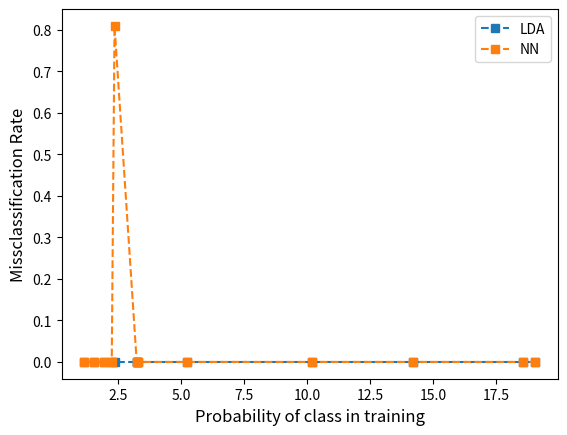

The matplotlib source for this figure:
#
import matplotlib.pyplot as plt
import numpy as np
#
#
#
LDA_list_of_percentage_samples_not_corectly_classified_in_testing_data___for_each_class_sorted_from_least_likely_to_most_likely_in_training_data =  [0.0, 0.0, 0.0, 0.0, 0.0, 0.0, 0.0, 0.0, 0.0, 0.0, 0.0, 0.0, 0.0, 0.0, 0.0, 0.0, 0.0, 0.0, 0.0, 0, 0, 0, 0, 0, 0, 0, 0, 0, 0, 100.0, 100.0, 0, 0, 0, 0, 100.0, 0, 100.0, 0, 0, 0, 100.0, 0, 100.0, 0, 0, 100.0, 0, 0, 0, 0, 0, 0, 0, 0, 0, 0, 0, 0, 0, 100.0, 0, 0, 0, 0, 0, 0, 0, 0, 0, 0, 0, 0, 0, 100.0, 0, 0, 0, 0, 100.0, 100.0, 100.0, 0, 0, 0, 0, 0, 0, 0, 0, 0, 0, 0, 0, 0, 0, 0, 0, 0, 0, 0, 0, 0, 0, 0, 0, 100.0, 0, 100.0, 0, 0, 100.0, 100.0, 100.0, 0, 0, 0, 0, 0, 0, 0, 0, 0, 0, 0, 0, 0, 0, 100.0, 100.0, 100.0, 0, 0, 100.0, 0, 0, 0, 0, 0, 0, 100.0, 0, 0, 100.0, 0, 0, 0, 100.0, 0, 0, 100.0, 0, 0, 100.0, 0, 0, 0, 0, 100.0, 0, 100.0, 100.0, 0, 0, 0, 0, 0, 0, 100.0, 0, 100.0, 0, 100.0, 0, 0, 0, 0, 0, 100.0, 100.0, 100.0, 0, 100.0, 0, 0, 0, 0, 100.0, 0, 0, 100.0, 100.0, 0, 0, 100.0, 100.0, 100.0, 0, 0, 100.0, 100.0, 100.0, 0, 50.0, 100.0, 100.0, 100.0, 100.0, 0, 100.0, 100.0, 0, 0, 100.0, 100.0, 100.0, 100.0, 0, 100.0, 100.0, 100.0, 100.0, 100.0, 0.0, 100.0, 100.0, 0, 100.0, 100.0, 100.0, 55.55555555555556, 100.0, 100.0, 0.0, 50.0, 100.0, 75.0, 100.0, 33.333333333333336, 25.0, 50.0, 66.66666666666667, 50.0, 100.0, 33.333333333333336, 60.0, 40.0, 50.0, 100.0, 50.0, 28.571428571428573, 40.0, 66.66666666666667, 0.0, 42.857142857142854, 66.66666666666667, 16.666666666666668, 42.857142857142854, 12.5, 50.0, 100.0, 0.0, 37.5, 0.0, 9.090909090909092, 44.44444444444444, 11.11111111111111, 0.0, 10.0, 6.25, 11.11111111111111, 44.44444444444444, 0.0, 5.0, 7.6923076923076925, 0.0, 0.0, 0.0, 11.764705882352942, 0.0, 0.0, 0.0, 0.0, 0.0, 8.695652173913043, 3.8461538461538463, 0.0, 0.0, 6.666666666666667, 4.3478260869565215, 0.0, 5.405405405405405, 3.225806451612903, 0.0, 0.0, 0.0, 16.0, 12.195121951219512, 0.0, 0.0, 0.0, 3.4482758620689653, 0.0, 0.0, 0.0, 0.0, 0.0, 0.0, 0.0, 0.0, 0.0, 0.0, 0.0, 0.0, 0.0, 0.0, 0.0, 0.0, 0.0]
#
NN_list_of_percentage_samples_not_corectly_classified_in_testing_data___for_each_class_sorted_from_least_likely_to_most_likely_in_training_data =  [0.0, 0.0, 0.0, 0.0, 0.0, 0.0, 0.0, 0.0, 0.0, 0.0, 0.0, 0.0, 0.0, 0.0, 0.0, 0.0, 0.0, 0.0, 0.0, 0, 0, 0, 0, 0, 0, 0, 0, 0, 0, 100.0, 100.0, 0, 0, 0, 0, 100.0, 0, 100.0, 0, 0, 0, 100.0, 0, 100.0, 0, 0, 100.0, 0, 0, 0, 0, 0, 0, 0, 0, 0, 0, 0, 0, 0, 100.0, 0, 0, 0, 0, 0, 0, 0, 0, 0, 0, 0, 0, 0, 100.0, 0, 0, 0, 0, 100.0, 100.0, 100.0, 0, 0, 0, 0, 0, 0, 0, 0, 0, 0, 0, 0, 0, 0, 0, 0, 0, 0, 0, 0, 0, 0, 0, 0, 100.0, 0, 100.0, 0, 0, 100.0, 100.0, 100.0, 0, 0, 0, 0, 0, 0, 0, 0, 0, 0, 0, 0, 0, 0, 100.0, 100.0, 100.0, 0, 0, 100.0, 0, 0, 0, 0, 0, 0, 100.0, 0, 0, 100.0, 0, 0, 0, 100.0, 0, 0, 100.0, 0, 0, 100.0, 0, 0, 0, 0, 100.0, 0, 100.0, 100.0, 0, 0, 0, 0, 0, 0, 100.0, 0, 100.0, 0, 100.0, 0, 0, 0, 0, 0, 100.0, 100.0, 100.0, 0, 100.0, 0, 0, 0, 0, 100.0, 0, 0, 100.0, 100.0, 0, 0, 100.0, 100.0, 100.0, 0, 0, 100.0, 100.0, 100.0, 0, 100.0, 100.0, 100.0, 100.0, 100.0, 0, 100.0, 66.66666666666667, 0, 0, 100.0, 100.0, 100.0, 100.0, 0, 100.0, 100.0, 100.0, 100.0, 100.0, 0.0, 16.666666666666668, 100.0, 0, 0.0, 50.0, 50.0, 0.0, 100.0, 0.0, 0.0, 100.0, 100.0, 25.0, 0.0, 33.333333333333336, 0.0, 0.0, 33.333333333333336, 0.0, 0.0, 0.0, 20.0, 60.0, 0.0, 66.66666666666667, 0.0, 0.0, 40.0, 50.0, 0.0, 0.0, 33.333333333333336, 16.666666666666668, 0.0, 25.0, 0.0, 14.285714285714286, 0.0, 12.5, 14.285714285714286, 9.090909090909092, 44.44444444444444, 22.22222222222222, 0.0, 0.0, 6.25, 0.0, 11.11111111111111, 0.0, 0.0, 0.0, 0.0, 0.0, 0.0, 0.0, 0.0, 0.0, 0.0, 0.0, 0.0, 0.0, 0.0, 0.0, 0.0, 0.0, 0.0, 0.0, 0.0, 3.225806451612903, 0.0, 0.0, 0.0, 0.0, 2.4390243902439024, 0.0, 2.0, 2.2222222222222223, 0.0, 0.0, 0.0, 0.0, 0.0, 0.0, 0.0, 0.0, 0.0, 0.8097165991902834, 0.0, 0.0, 0.0, 0.0, 0.0, 0.0, 0.0, 0.0]
#
#
list_top_probabilities_of_classes_from_least_to_most_likely_in_training = [0.0, 0.0, 0.0, 0.0, 0.0, 0.0, 0.0, 0.0, 0.0, 0.0, 0.0, 0.0, 0.0, 0.0, 0.0, 0.0, 0.0, 0.0, 0.0, 0.002261420171867933, 0.002261420171867933, 0.002261420171867933, 0.002261420171867933, 0.002261420171867933, 0.002261420171867933, 0.002261420171867933, 0.002261420171867933, 0.002261420171867933, 0.002261420171867933, 0.002261420171867933, 0.002261420171867933, 0.002261420171867933, 0.002261420171867933, 0.002261420171867933, 0.002261420171867933, 0.002261420171867933, 0.002261420171867933, 0.002261420171867933, 0.002261420171867933, 0.002261420171867933, 0.002261420171867933, 0.002261420171867933, 0.002261420171867933, 0.002261420171867933, 0.002261420171867933, 0.002261420171867933, 0.002261420171867933, 0.002261420171867933, 0.002261420171867933, 0.002261420171867933, 0.002261420171867933, 0.002261420171867933, 0.002261420171867933, 0.002261420171867933, 0.002261420171867933, 0.002261420171867933, 0.002261420171867933, 0.002261420171867933, 0.002261420171867933, 0.002261420171867933, 0.002261420171867933, 0.002261420171867933, 0.002261420171867933, 0.002261420171867933, 0.002261420171867933, 0.002261420171867933, 0.002261420171867933, 0.002261420171867933, 0.002261420171867933, 0.002261420171867933, 0.002261420171867933, 0.002261420171867933, 0.002261420171867933, 0.002261420171867933, 0.002261420171867933, 0.002261420171867933, 0.002261420171867933, 0.002261420171867933, 0.002261420171867933, 0.002261420171867933, 0.002261420171867933, 0.002261420171867933, 0.002261420171867933, 0.002261420171867933, 0.002261420171867933, 0.002261420171867933, 0.002261420171867933, 0.002261420171867933, 0.002261420171867933, 0.002261420171867933, 0.002261420171867933, 0.002261420171867933, 0.002261420171867933, 0.002261420171867933, 0.002261420171867933, 0.002261420171867933, 0.002261420171867933, 0.002261420171867933, 0.002261420171867933, 0.002261420171867933, 0.002261420171867933, 0.002261420171867933, 0.002261420171867933, 0.002261420171867933, 0.002261420171867933, 0.002261420171867933, 0.004522840343735866, 0.004522840343735866, 0.004522840343735866, 0.004522840343735866, 0.004522840343735866, 0.004522840343735866, 0.004522840343735866, 0.004522840343735866, 0.004522840343735866, 0.004522840343735866, 0.004522840343735866, 0.004522840343735866, 0.004522840343735866, 0.004522840343735866, 0.004522840343735866, 0.004522840343735866, 0.004522840343735866, 0.004522840343735866, 0.004522840343735866, 0.004522840343735866, 0.004522840343735866, 0.004522840343735866, 0.004522840343735866, 0.004522840343735866, 0.004522840343735866, 0.004522840343735866, 0.004522840343735866, 0.004522840343735866, 0.004522840343735866, 0.004522840343735866, 0.004522840343735866, 0.004522840343735866, 0.004522840343735866, 0.004522840343735866, 0.004522840343735866, 0.004522840343735866, 0.004522840343735866, 0.004522840343735866, 0.004522840343735866, 0.004522840343735866, 0.004522840343735866, 0.004522840343735866, 0.004522840343735866, 0.004522840343735866, 0.004522840343735866, 0.004522840343735866, 0.004522840343735866, 0.004522840343735866, 0.004522840343735866, 0.004522840343735866, 0.004522840343735866, 0.004522840343735866, 0.0067842605156037995, 0.0067842605156037995, 0.0067842605156037995, 0.0067842605156037995, 0.0067842605156037995, 0.0067842605156037995, 0.0067842605156037995, 0.0067842605156037995, 0.0067842605156037995, 0.0067842605156037995, 0.0067842605156037995, 0.0067842605156037995, 0.0067842605156037995, 0.0067842605156037995, 0.0067842605156037995, 0.0067842605156037995, 0.0067842605156037995, 0.0067842605156037995, 0.0067842605156037995, 0.009045680687471733, 0.009045680687471733, 0.009045680687471733, 0.009045680687471733, 0.009045680687471733, 0.009045680687471733, 0.009045680687471733, 0.009045680687471733, 0.009045680687471733, 0.009045680687471733, 0.011307100859339666, 0.011307100859339666, 0.011307100859339666, 0.011307100859339666, 0.011307100859339666, 0.011307100859339666, 0.011307100859339666, 0.011307100859339666, 0.011307100859339666, 0.011307100859339666, 0.011307100859339666, 0.011307100859339666, 0.013568521031207599, 0.013568521031207599, 0.013568521031207599, 0.013568521031207599, 0.013568521031207599, 0.013568521031207599, 0.015829941203075532, 0.015829941203075532, 0.015829941203075532, 0.015829941203075532, 0.015829941203075532, 0.015829941203075532, 0.015829941203075532, 0.015829941203075532, 0.015829941203075532, 0.015829941203075532, 0.015829941203075532, 0.018091361374943465, 0.018091361374943465, 0.018091361374943465, 0.0203527815468114, 0.0203527815468114, 0.0203527815468114, 0.0203527815468114, 0.022614201718679332, 0.022614201718679332, 0.022614201718679332, 0.022614201718679332, 0.024875621890547265, 0.024875621890547265, 0.024875621890547265, 0.027137042062415198, 0.027137042062415198, 0.027137042062415198, 0.02939846223428313, 0.02939846223428313, 0.031659882406151064, 0.031659882406151064, 0.033921302578018994, 0.033921302578018994, 0.03618272274988693, 0.03618272274988693, 0.03618272274988693, 0.03618272274988693, 0.03618272274988693, 0.03618272274988693, 0.03844414292175486, 0.0407055630936228, 0.0407055630936228, 0.04296698326549073, 0.04296698326549073, 0.045228403437358664, 0.045228403437358664, 0.05201266395296246, 0.054274084124830396, 0.054274084124830396, 0.056535504296698326, 0.06105834464043419, 0.06105834464043419, 0.06331976481230213, 0.06558118498417007, 0.06558118498417007, 0.06558118498417007, 0.07010402532790593, 0.07010402532790593, 0.07236544549977386, 0.07688828584350972, 0.07914970601537766, 0.07914970601537766, 0.09271822704658525, 0.09271822704658525, 0.09271822704658525, 0.09724106739032112, 0.10176390773405698, 0.10402532790592492, 0.10854816824966079, 0.11985526910900045, 0.12890094979647218, 0.13116236996834013, 0.13794663048394393, 0.14473089099954772, 0.14699231117141565, 0.1560379918588874, 0.16056083220262324, 0.1650836725463591, 0.16734509271822703, 0.16960651289009498, 0.1718679330619629, 0.1854364540931705, 0.20578923563998192, 0.24423337856173677, 0.25780189959294436, 0.2645861601085482, 0.2939846223428313, 0.3007688828584351, 0.30303030303030304, 0.3143374038896427, 0.3143374038896427, 0.33242876526458615, 0.4228855721393035, 0.4681139755766621, 0.48846675712347354, 0.5789235639981909, 0.7146087743102668, 0.74400723654455, 0.7734056987788331, 0.8005427408412483, 1.1623699683401176, 1.5513342379014021, 1.9448213478064225, 2.254635911352329, 2.365445499773858, 3.245137946630484, 3.2677521483491634, 3.306196291270918, 5.235187697874265, 10.176390773405698, 14.203980099502488, 18.570782451379465, 19.043419267299864]
#
ttt = np.array(list_top_probabilities_of_classes_from_least_to_most_likely_in_training)
# Below 0.1 %
# plt.plot(list_top_probabilities_of_classes_from_least_to_most_likely_in_training[0:187], LDA_list_of_percentage_samples_not_corectly_classified_in_testing_data___for_each_class_sorted_from_least_likely_to_most_likely_in_training_data[0:187], linestyle='--', marker='s', label="LDA")
# plt.plot(list_top_probabilities_of_classes_from_least_to_most_likely_in_training[0:187], NN_list_of_percentage_samples_not_corectly_classified_in_testing_data___for_each_class_sorted_from_least_likely_to_most_likely_in_training_data[0:187], linestyle='--', marker='s', label="NN")
# plt.plot(list_top_probabilities_of_classes_from_least_to_most_likely_in_training[19:187], LDA_list_of_percentage_samples_not_corectly_classified_in_testing_data___for_each_class_sorted_from_least_likely_to_most_likely_in_training_data[19:187], linestyle='--', marker='s', label="LDA")
# plt.plot(list_top_probabilities_of_classes_from_least_to_most_likely_in_training[19:187], NN_list_of_percentage_samples_not_corectly_classified_in_testing_data___for_each_class_sorted_from_least_likely_to_most_likely_in_training_data[19:187], linestyle='--', marker='s', label="NN")
# below 0.1%
# plt.plot(list_top_probabilities_of_classes_from_least_to_most_likely_in_training[19:273], LDA_list_of_percentage_samples_not_corectly_classified_in_testing_data___for_each_class_sorted_from_least_likely_to_most_likely_in_training_data[19:273], linestyle='--', marker='s', label="LDA")
# plt.plot(list_top_probabilities_of_classes_from_least_to_most_likely_in_training[19:273], NN_list_of_percentage_samples_not_corectly_classified_in_testing_data___for_each_class_sorted_from_least_likely_to_most_likely_in_training_data[19:273], linestyle='--', marker='s', label="NN")
# below 1%
# plt.plot(list_top_probabilities_of_classes_from_least_to_most_likely_in_training[19:306], LDA_list_of_percentage_samples_not_corectly_classified_in_testing_data___for_each_class_sorted_from_least_likely_to_most_likely_in_training_data[19:306], linestyle='--', marker='s', label="LDA")
# plt.plot(list_top_probabilities_of_classes_from_least_to_most_likely_in_training[19:306], NN_list_of_percentage_samples_not_corectly_classified_in_testing_data___for_each_class_sorted_from_least_likely_to_most_likely_in_training_data[19:306], linestyle='--', marker='s', label="NN")
# between 0.1 and 1
# plt.plot(list_top_probabilities_of_classes_from_least_to_most_likely_in_training[272:306], LDA_list_of_percentage_samples_not_corectly_classified_in_testing_data___for_each_class_sorted_from_least_likely_to_most_likely_in_training_data[272:306], linestyle='--', marker='s', label="LDA")
# plt.plot(list_top_probabilities_of_classes_from_least_to_most_likely_in_training[272:306], NN_list_of_percentage_samples_not_corectly_classified_in_testing_data___for_each_class_sorted_from_least_likely_to_most_likely_in_training_data[272:306], linestyle='--', marker='s', label="NN")
# above 1%
plt.plot(list_top_probabilities_of_classes_from_least_to_most_likely_in_training[306:], LDA_list_of_percentage_samples_not_corectly_classified_in_testing_data___for_each_class_sorted_from_least_likely_to_most_likely_in_training_data[306:], linestyle='--', marker='s', label="LDA")
plt.plot(list_top_probabilities_of_classes_from_least_to_most_likely_in_training[306:], NN_list_of_percentage_samples_not_corectly_classified_in_testing_data___for_each_class_sorted_from_least_likely_to_most_likely_in_training_data[306:], linestyle='--', marker='s', label="NN")
#
# plt.plot(list_top_probabilities_of_classes_from_least_to_most_likely_in_training[311:], LDA_list_of_percentage_samples_not_corectly_classified_in_testing_data___for_each_class_sorted_from_least_likely_to_most_likely_in_training_data[311:], linestyle='--', marker='s', label="LDA")
# plt.plot(list_top_probabilities_of_classes_from_least_to_most_likely_in_training[311:], NN_list_of_percentage_samples_not_corectly_classified_in_testing_data___for_each_class_sorted_from_least_likely_to_most_likely_in_training_data[311:], linestyle='--', marker='s', label="NN")
#
# k = 300
# plt.plot(list_top_probabilities_of_classes_from_least_to_most_likely_in_training[k:], LDA_list_of_percentage_samples_not_corectly_classified_in_testing_data___for_each_class_sorted_from_least_likely_to_most_likely_in_training_data[k:], linestyle='--', marker='s', label="LDA")
# plt.plot(list_top_probabilities_of_classes_from_least_to_most_likely_in_training[k:], NN_list_of_percentage_samples_not_corectly_classified_in_testing_data___for_each_class_sorted_from_least_likely_to_most_likely_in_training_data[k:], linestyle='--', marker='s', label="NN")
#
plt.ylabel("Missclassification Rate", fontsize=12)
plt.xlabel("Probability of class in training", fontsize=12)
plt.legend(fontsize=10)
plt.show()
5 + 6
#
#




